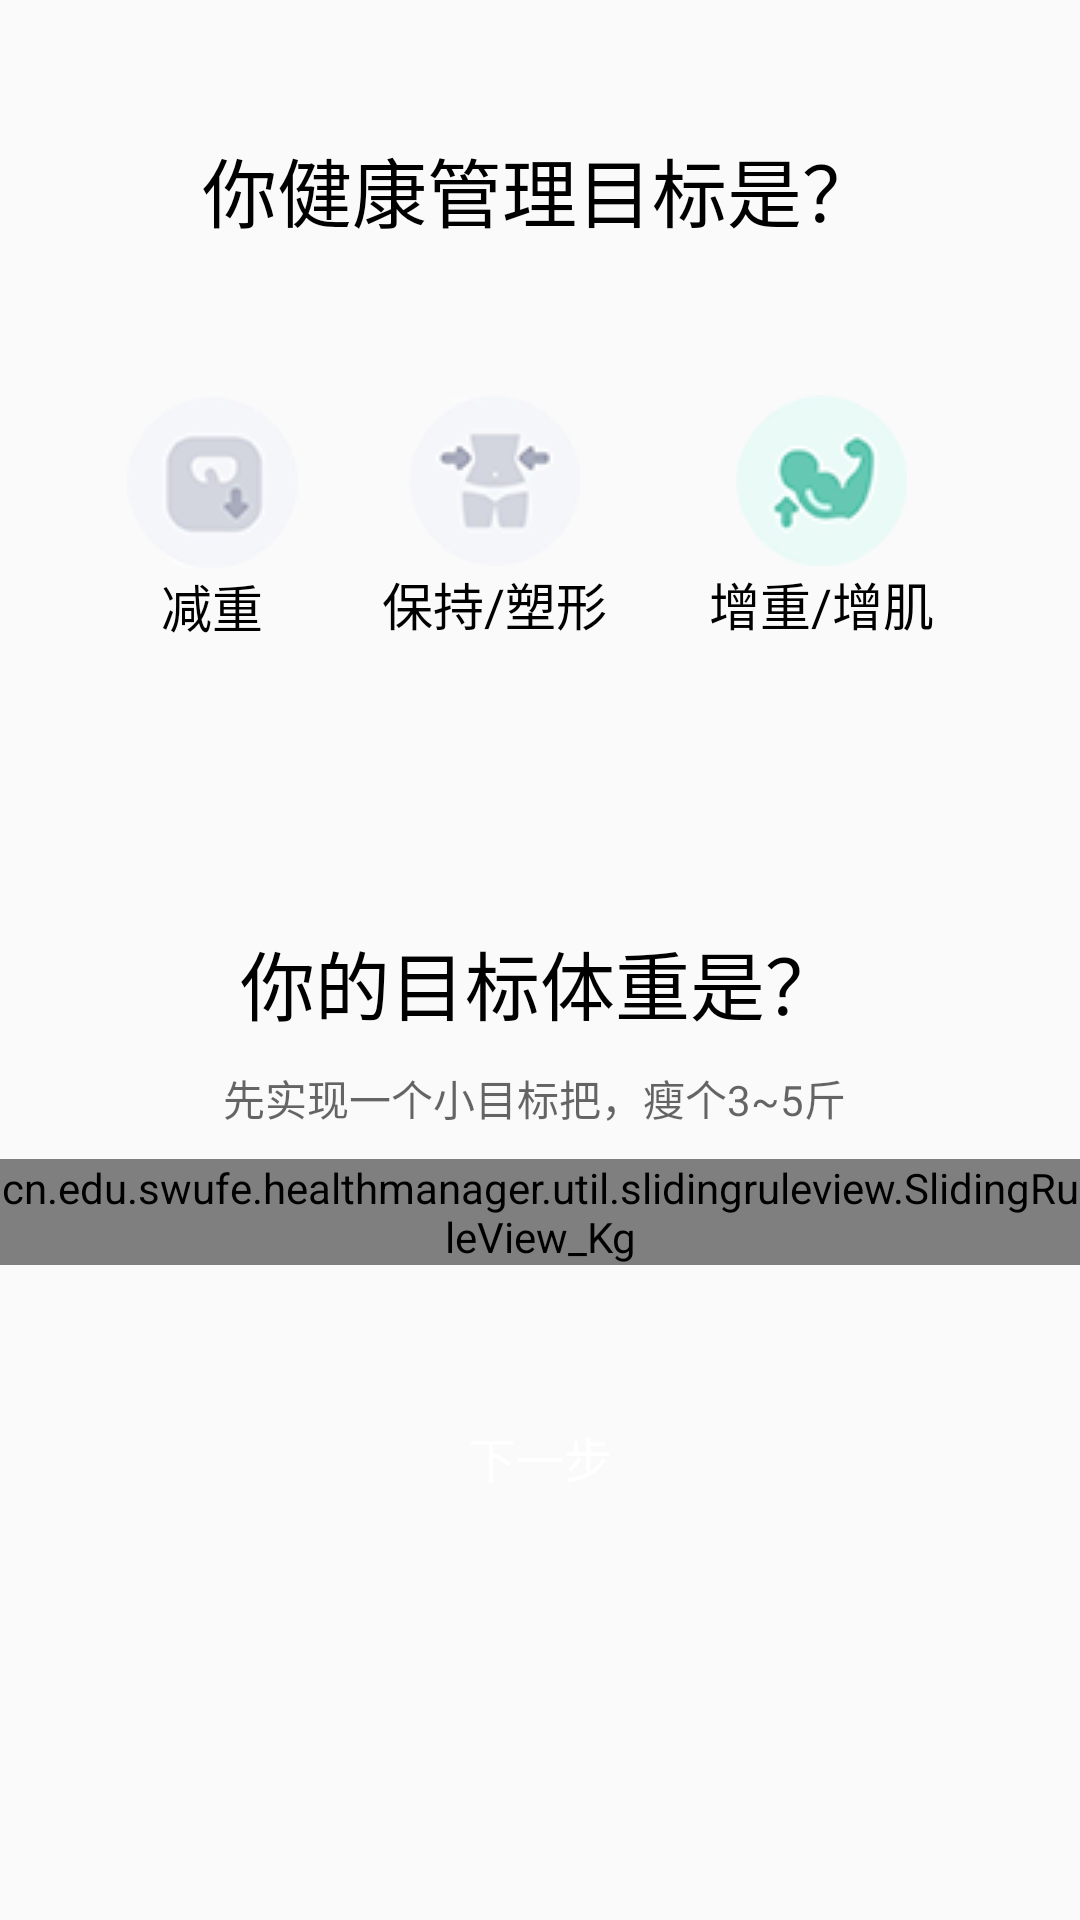

This screen was rendered from an Android layout file. Write that file and the resources it references.
<!-- AndroidManifest.xml: application theme AppTheme.NoActionBar -->
<!-- res/layout/fragment_getbasedata_3.xml -->
<?xml version="1.0" encoding="utf-8"?>
<LinearLayout xmlns:android="http://schemas.android.com/apk/res/android"
    android:orientation="vertical" android:layout_width="match_parent"
    android:layout_height="match_parent">
    <TextView
        android:layout_width="wrap_content"
        android:layout_height="wrap_content"
        android:paddingTop="45dp"
        android:layout_gravity="center_horizontal"
        android:textColor="@color/black0"
        android:textSize="25dp"
        android:text="你健康管理目标是？"/>

    <LinearLayout
        android:orientation="vertical"
        android:layout_width="wrap_content"
        android:layout_height="wrap_content"
        android:paddingVertical="50dp"
        android:layout_gravity="center_horizontal"
        >
        
        <RadioGroup
            android:id="@+id/rg_getbasedata_3"
            android:gravity="center"
            android:orientation="horizontal"
            android:layout_width="fill_parent"
            android:layout_height="wrap_content"

            >
            <RadioButton
                android:id="@+id/btn_jz_getbasedata_3"
                android:layout_width="fill_parent"
                android:layout_height="wrap_content"
                android:paddingLeft="30dp"
                android:paddingRight="30dp"
                android:text="减重"
                android:textSize="17.0sp"
                android:textColor="@android:color/black"
                android:gravity="center"
                android:layout_weight="1"
                android:checked="true"
                android:button="@null"
                android:drawableTop="@drawable/selecter_jz"
                />
            <RadioButton
                android:id="@+id/btn_bc_getbasedata_3"
                android:layout_width="fill_parent"
                android:layout_height="wrap_content"
                android:paddingRight="30dp"
                android:text="保持/塑形"
                android:textSize="17.0sp"
                android:textColor="@android:color/black"
                android:gravity="center"
                android:layout_weight="1"
                android:button="@null"
                android:drawableTop="@drawable/selecter_bc"
                />
            <RadioButton
                android:id="@+id/btn_zz_getbasedata_3"
                android:layout_width="fill_parent"
                android:layout_height="wrap_content"
                android:paddingRight="30dp"
                android:text="增重/增肌"
                android:textSize="17.0sp"
                android:textColor="@android:color/black"
                android:gravity="center"
                android:layout_weight="1"
                android:checked="true"
                android:button="@null"
                android:drawableTop="@drawable/selecter_zz"
                />
        </RadioGroup>


    </LinearLayout>

    <TextView
        android:layout_width="wrap_content"
        android:layout_height="wrap_content"
        android:paddingTop="45dp"
        android:layout_gravity="center_horizontal"
        android:textColor="@color/black0"
        android:textSize="25dp"
        android:text="你的目标体重是？"/>

    <TextView
        android:layout_width="wrap_content"
        android:layout_height="wrap_content"
        android:paddingVertical="10dp"
        android:layout_gravity="center_horizontal"
        android:textColor="@color/black1"
        android:text="先实现一个小目标把，瘦个3~5斤 "/>

    <LinearLayout
        android:orientation="vertical"
        android:layout_width="match_parent"
        android:layout_height="wrap_content"
        android:paddingBottom="40dp"
        >
        <cn.edu.swufe.healthmanager.util.slidingruleview.SlidingRuleView_Kg
            android:id="@+id/slidView_kg_getbasedata_3"
            android:layout_width="wrap_content"
            android:layout_height="wrap_content" />



    </LinearLayout>

    <Button
        android:id="@+id/button_getbasedata_3"
        android:layout_width="wrap_content"
        android:layout_height="wrap_content"
        android:layout_gravity="center_horizontal"
        android:background="@drawable/button_drawable_blue"
        android:textColor="#ffffff"
        android:textSize="16dp"
        android:gravity="center"
        android:text="    下一步    "
        />
</LinearLayout>
<!-- resources referenced by this layout -->
<resources>
  <color name="black0">#000000</color>
  <color name="black1">#99000000</color>
  <!-- drawable selecter_bc (drawable) -->
  <?xml version="1.0" encoding="utf-8"?>
  <selector xmlns:android="http://schemas.android.com/apk/res/android">
      <item
          android:state_checked="false"
          android:drawable="@drawable/bc_0" />
      <item
          android:state_checked="true"
          android:drawable="@drawable/bc_1" />
  
  </selector>
  <!-- drawable selecter_jz (drawable) -->
  <?xml version="1.0" encoding="utf-8"?>
  <selector xmlns:android="http://schemas.android.com/apk/res/android">
      <item
          android:state_checked="false"
          android:drawable="@drawable/jz_0" />
      <item
          android:state_checked="true"
          android:drawable="@drawable/jz_1" />
  
  </selector>
  <!-- drawable selecter_zz (drawable) -->
  <?xml version="1.0" encoding="utf-8"?>
  <selector xmlns:android="http://schemas.android.com/apk/res/android">
      <item
          android:state_checked="false"
          android:drawable="@drawable/zz_0" />
      <item
          android:state_checked="true"
          android:drawable="@drawable/zz_1" />
  
  </selector>
  <style name="AppTheme.NoActionBar">
          <item name="windowActionBar">false</item>
          <item name="windowNoTitle">true</item>
      </style>
  <!-- drawable bc_0: png bitmap (drawable-v24, 3447 bytes) -->
  <!-- drawable bc_1: png bitmap (drawable-v24, 4230 bytes) -->
  <!-- drawable jz_0: png bitmap (drawable-v24, 3138 bytes) -->
  <!-- drawable jz_1: png bitmap (drawable-v24, 4016 bytes) -->
  <!-- drawable zz_0: png bitmap (drawable-v24, 3455 bytes) -->
  <!-- drawable zz_1: png bitmap (drawable-v24, 4280 bytes) -->
</resources>
